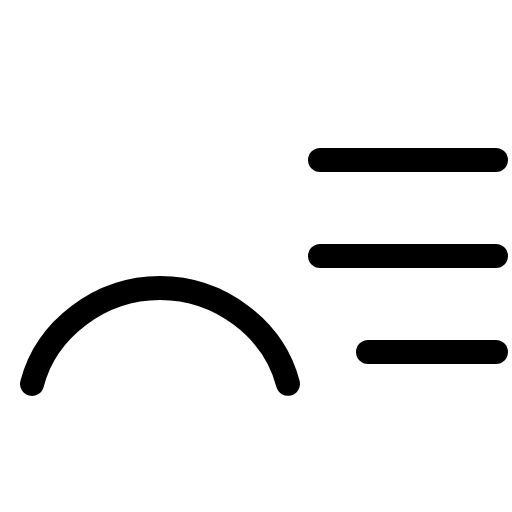
t = 0.00 s
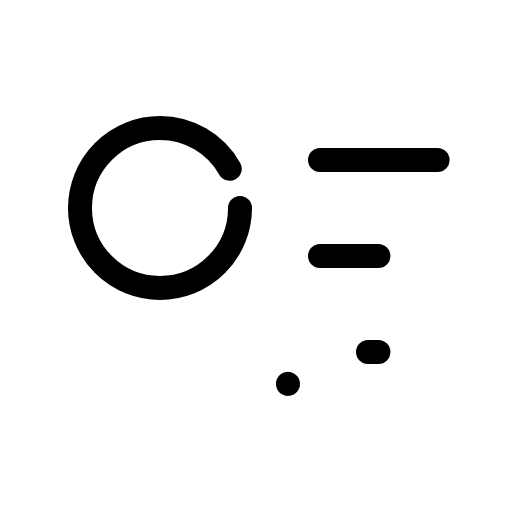
t = 1.20 s
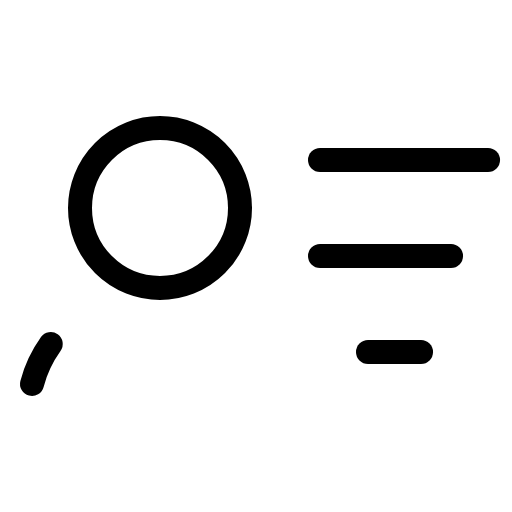
t = 1.58 s
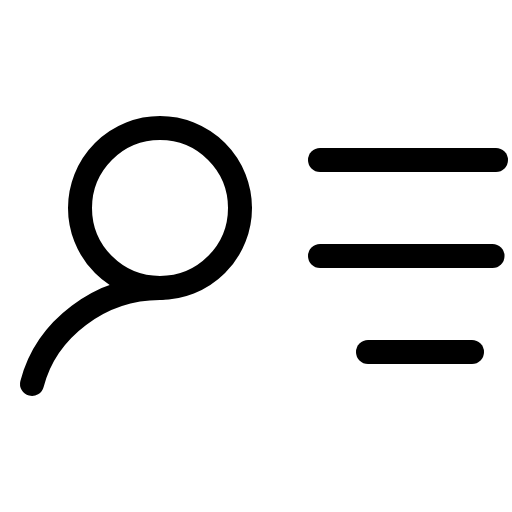
t = 1.95 s
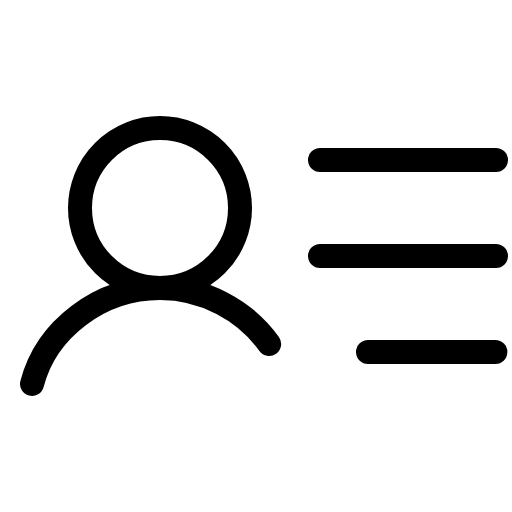
t = 2.33 s
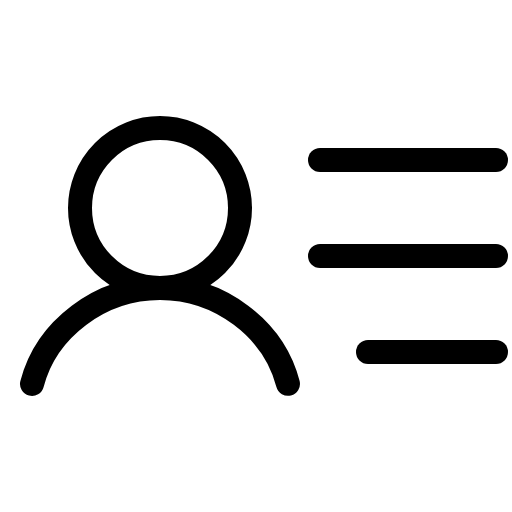
t = 2.70 s

The animated SVG that drew these frames (rendered in a browser with its animation timeline set to each time). Animation: 1 CSS @keyframes rule; one cycle of 2.70 s.

<svg xmlns="http://www.w3.org/2000/svg" viewBox="0 0 256 256">
  <style>
    .draw-line {
      stroke-dasharray: 1;
      stroke-dashoffset: 0;
    }
    svg:hover .draw-line {
      animation: phosphor-draw-in 1.5s ease-in-out forwards;
    }
    @keyframes phosphor-draw-in {
      from { stroke-dashoffset: 1; }
      to { stroke-dashoffset: 0; }
    }
  </style><rect width="256" height="256" fill="none"/><circle cx="80" cy="104" r="40" fill="none" stroke="currentColor" stroke-linecap="round" stroke-linejoin="round" stroke-width="12" class="draw-line" pathLength="1" style="animation-delay: 0s"/><line x1="160" y1="80" x2="248" y2="80" fill="none" stroke="currentColor" stroke-linecap="round" stroke-linejoin="round" stroke-width="12" class="draw-line" pathLength="1" style="animation-delay: 0.3s"/><line x1="160" y1="128" x2="248" y2="128" fill="none" stroke="currentColor" stroke-linecap="round" stroke-linejoin="round" stroke-width="12" class="draw-line" pathLength="1" style="animation-delay: 0.6s"/><line x1="184" y1="176" x2="248" y2="176" fill="none" stroke="currentColor" stroke-linecap="round" stroke-linejoin="round" stroke-width="12" class="draw-line" pathLength="1" style="animation-delay: 0.9s"/><path d="M16,192c7.1-27.6,34.18-48,64-48s56.9,20.4,64,48" fill="none" stroke="currentColor" stroke-linecap="round" stroke-linejoin="round" stroke-width="12" class="draw-line" pathLength="1" style="animation-delay: 1.2s"/></svg>
